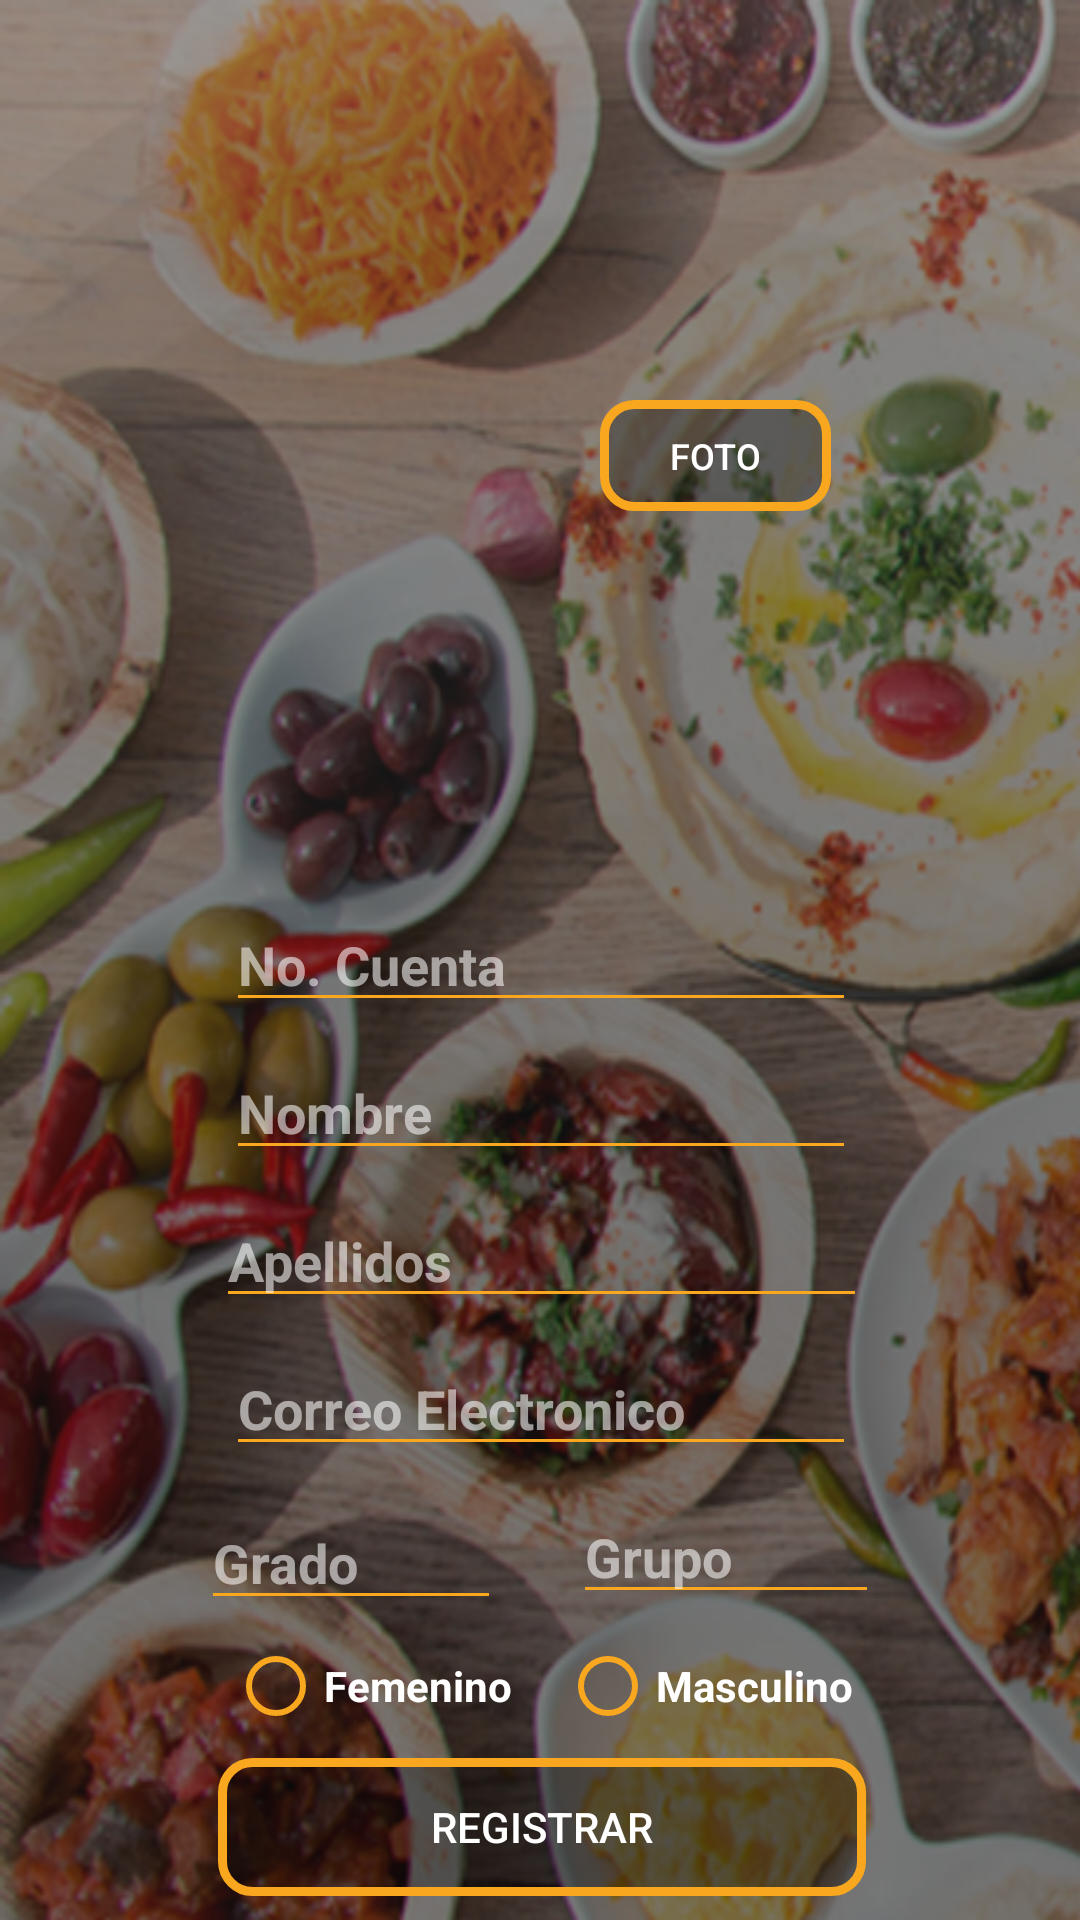

The Android layout XML behind this screen, and the referenced resources:
<!-- AndroidManifest.xml: application theme AppTheme -->
<!-- res/layout/fragment_registrar_alumno.xml -->
<?xml version="1.0" encoding="utf-8"?>
<android.support.constraint.ConstraintLayout xmlns:android="http://schemas.android.com/apk/res/android"
    xmlns:tools="http://schemas.android.com/tools"
    xmlns:app="http://schemas.android.com/apk/res-auto"
    android:layout_width="match_parent"
    android:layout_height="match_parent"
    android:background="@drawable/fondoagregars"
    tools:context=".Fragments.RegistrarAlumno">

    

        <Button
            android:id="@+id/btnRegistra"
            android:layout_width="216dp"
            android:layout_height="46dp"
            android:layout_marginStart="8dp"
            android:layout_marginLeft="8dp"
            android:layout_marginEnd="8dp"
            android:layout_marginRight="8dp"
            android:layout_marginBottom="8dp"
            android:background="@drawable/borderedondo"
            android:text="@string/btnRegistrarUser"
            android:textColor="@color/colorWhite"
            app:layout_constraintBottom_toBottomOf="parent"
            app:layout_constraintEnd_toEndOf="parent"
            app:layout_constraintHorizontal_bias="0.506"
            app:layout_constraintStart_toStartOf="parent" />

        <EditText
            android:id="@+id/txtApellido"
            android:layout_width="217dp"
            android:layout_height="wrap_content"
            android:layout_marginStart="8dp"
            android:layout_marginLeft="8dp"
            android:layout_marginEnd="8dp"
            android:layout_marginRight="8dp"
            android:layout_marginBottom="8dp"
            android:autofillHints=""
            android:backgroundTint="@color/colorPrimary"
            android:ems="10"
            android:hint="@string/txtApellidos"
            android:textColorHint="@color/colorWhiteTr"
            android:inputType="textPersonName"
            android:textColor="@color/colorWhite"
            android:textStyle="bold"
            app:layout_constraintBottom_toTopOf="@+id/txtEmail"
            app:layout_constraintEnd_toEndOf="parent"
            app:layout_constraintHorizontal_bias="0.503"
            app:layout_constraintStart_toStartOf="parent"
            tools:targetApi="o" />

        <EditText
            android:id="@+id/txtNombre"
            android:layout_width="wrap_content"
            android:layout_height="wrap_content"
            android:layout_marginStart="8dp"
            android:layout_marginLeft="8dp"
            android:layout_marginEnd="8dp"
            android:layout_marginRight="8dp"
            android:layout_marginBottom="8dp"
            android:autofillHints=""
            android:backgroundTint="@color/colorPrimary"
            android:ems="10"
            android:hint="@string/txtNombres"
            android:inputType="textPersonName"
            android:textColor="@color/colorWhite"
            android:textColorHint="@color/colorWhiteTr"
            android:textStyle="bold"
            app:layout_constraintBottom_toTopOf="@+id/txtApellido"
            app:layout_constraintEnd_toEndOf="parent"
            app:layout_constraintHorizontal_bias="0.503"
            app:layout_constraintStart_toStartOf="parent"
            tools:targetApi="o" />

        <EditText
            android:id="@+id/txtNoCuenta"
            android:layout_width="wrap_content"
            android:layout_height="wrap_content"
            android:layout_marginStart="8dp"
            android:layout_marginLeft="8dp"
            android:layout_marginEnd="8dp"
            android:layout_marginRight="8dp"
            android:layout_marginBottom="8dp"
            android:autofillHints=""
            android:backgroundTint="@color/colorPrimary"
            android:ems="10"
            android:hint="@string/txtNoCuenta"
            android:inputType="textPersonName"
            android:textColor="@color/colorWhite"
            android:textColorHint="@color/colorWhiteTr"
            android:textStyle="bold"
            app:layout_constraintBottom_toTopOf="@+id/txtNombre"
            app:layout_constraintEnd_toEndOf="parent"
            app:layout_constraintHorizontal_bias="0.503"
            app:layout_constraintStart_toStartOf="parent"
            tools:targetApi="o" />

        <EditText
            android:id="@+id/txtGrupo"
            android:layout_width="102dp"
            android:layout_height="wrap_content"
            android:layout_marginEnd="90dp"
            android:layout_marginRight="90dp"
            android:layout_marginBottom="8dp"
            android:autofillHints=""
            android:backgroundTint="@color/colorPrimary"
            android:ems="10"
            android:hint="@string/txtGrupo"
            android:inputType="textPersonName"
            android:textColor="@color/colorWhite"
            android:textColorHint="@color/colorWhiteTr"
            android:textStyle="bold"
            app:layout_constraintBottom_toTopOf="@+id/radioGroupSexo"
            app:layout_constraintEnd_toEndOf="parent"
            app:layout_constraintStart_toEndOf="@+id/txtGrado"
            tools:targetApi="o" />

        <EditText
            android:id="@+id/txtGrado"
            android:layout_width="100dp"
            android:layout_height="wrap_content"
            android:layout_marginStart="90dp"
            android:layout_marginLeft="90dp"
            android:layout_marginTop="12dp"
            android:layout_marginEnd="24dp"
            android:layout_marginRight="24dp"
            android:layout_marginBottom="8dp"
            android:autofillHints=""
            android:backgroundTint="@color/colorPrimary"
            android:ems="10"
            android:hint="@string/txtGrado"
            android:inputType="numberDecimal"
            android:textColor="@color/colorWhite"
            android:textColorHint="@color/colorWhiteTr"
            android:textStyle="bold"
            app:layout_constraintBottom_toTopOf="@+id/radioGroupSexo"
            app:layout_constraintEnd_toStartOf="@+id/txtGrupo"
            app:layout_constraintStart_toStartOf="parent"
            app:layout_constraintTop_toBottomOf="@+id/txtEmail"
            tools:targetApi="o" />

        <EditText
            android:id="@+id/txtEmail"
            android:layout_width="wrap_content"
            android:layout_height="wrap_content"
            android:layout_marginStart="8dp"
            android:layout_marginLeft="8dp"
            android:layout_marginEnd="8dp"
            android:layout_marginRight="8dp"
            android:layout_marginBottom="8dp"
            android:autofillHints=""
            android:backgroundTint="@color/colorPrimary"
            android:ems="10"
            android:hint="@string/txtEmail"
            android:inputType="textEmailAddress"
            android:textColor="@color/colorWhite"
            android:textColorHint="@color/colorWhiteTr"
            android:textStyle="bold"
            app:layout_constraintBottom_toTopOf="@+id/txtGrupo"
            app:layout_constraintEnd_toEndOf="parent"
            app:layout_constraintHorizontal_bias="0.503"
            app:layout_constraintStart_toStartOf="parent"
            tools:targetApi="o" />

        <RadioGroup
            android:id="@+id/radioGroupSexo"
            android:layout_width="wrap_content"
            android:layout_height="wrap_content"
            android:layout_marginStart="8dp"
            android:layout_marginLeft="8dp"
            android:layout_marginEnd="8dp"
            android:layout_marginRight="8dp"
            android:layout_marginBottom="8dp"
            android:orientation="horizontal"
            app:layout_constraintBottom_toTopOf="@+id/btnRegistra"
            app:layout_constraintEnd_toEndOf="parent"
            app:layout_constraintStart_toStartOf="parent">

            <RadioButton
                android:id="@+id/radFemenino"
                android:layout_width="wrap_content"
                android:layout_height="wrap_content"
                android:layout_marginEnd="16dp"
                android:layout_marginRight="16dp"
                android:buttonTint="@color/colorPrimary"
                android:text="@string/radFemenino"
                android:textColor="@color/colorWhite"
                android:textStyle="bold"
                app:layout_constraintEnd_toStartOf="@+id/radMasculino"
                tools:layout_editor_absoluteY="371dp"
                tools:targetApi="o" />

            <RadioButton
                android:id="@+id/radMasculino"
                android:layout_width="wrap_content"
                android:layout_height="wrap_content"
                android:buttonTint="@color/colorPrimary"
                android:text="@string/radMasculino"
                android:textColor="@color/colorWhite"
                android:textStyle="bold"
                tools:layout_editor_absoluteX="195dp"
                tools:layout_editor_absoluteY="371dp"
                tools:targetApi="o" />
        </RadioGroup>

        <ImageView
            android:id="@+id/imgNewUser"
            android:layout_width="100dp"
            android:layout_height="100dp"
            android:layout_marginStart="83dp"
            android:layout_marginLeft="83dp"
            android:layout_marginTop="8dp"
            android:layout_marginEnd="41dp"
            android:layout_marginRight="41dp"
            android:layout_marginBottom="4dp"
            android:contentDescription="@string/imgAgregarUsuarios"
            android:tag="img_registra"
            app:layout_constraintBottom_toTopOf="@+id/txtNoCuenta"
            app:layout_constraintEnd_toStartOf="@+id/btnAgregarFoto"
            app:layout_constraintStart_toStartOf="parent"
            app:layout_constraintTop_toTopOf="parent"
            app:srcCompat="@drawable/img_base" />

        <Button
            android:id="@+id/btnAgregarFoto"
            android:layout_width="77dp"
            android:layout_height="37dp"
            android:layout_marginTop="8dp"
            android:layout_marginEnd="83dp"
            android:layout_marginRight="83dp"
            android:layout_marginBottom="4dp"
            android:background="@drawable/borderedondo"
            android:text="@string/btnElegirFoto"
            android:textColor="@color/colorWhite"
            android:textSize="12sp"
            app:layout_constraintBottom_toTopOf="@+id/txtNoCuenta"
            app:layout_constraintEnd_toEndOf="parent"
            app:layout_constraintTop_toTopOf="parent"
            tools:text="Foto" />

</android.support.constraint.ConstraintLayout>
<!-- resources referenced by this layout -->
<resources>
  <color name="colorPrimary">#f9a71e</color>
  <color name="colorWhite">#ffffff</color>
  <color name="colorWhiteTr">#90ffffff</color>
  <!-- drawable borderedondo (drawable) -->
  <?xml version="1.0" encoding="utf-8"?>
  <shape xmlns:android="http://schemas.android.com/apk/res/android">
  
      <solid android:color="@color/transparent"/>
  
      <stroke android:width="3dp"
          android:color="#F9A71E" />
  
      <padding android:left="1dp"
          android:top="1dp"
          android:right="1dp"
          android:bottom="1dp"/>
  
      <corners android:radius="30px"/>
  
  </shape>
  <!-- drawable fondoagregars: png bitmap (drawable, 480880 bytes) -->
  <string name="btnElegirFoto">Foto</string>
  <string name="btnRegistrarUser">Registrar</string>
  <string name="imgAgregarUsuarios">img2</string>
  <string name="radFemenino">Femenino</string>
  <string name="radMasculino">Masculino</string>
  <string name="txtApellidos">Apellidos</string>
  <string name="txtEmail">Correo Electronico</string>
  <string name="txtGrado">Grado</string>
  <string name="txtGrupo">Grupo</string>
  <string name="txtNoCuenta">No. Cuenta</string>
  <string name="txtNombres">Nombre</string>
  <style name="AppTheme" parent="Theme.AppCompat.Light.NoActionBar">
          
          <item name="colorPrimary">@color/colorPrimary</item>
          <item name="colorPrimaryDark">@color/colorPrimaryDark</item>
          <item name="colorAccent">@color/colorAccent</item>
      </style>
  <color name="transparent">#50000000</color>
  <color name="colorPrimaryDark">#b88703</color>
  <color name="colorAccent">#192144</color>
</resources>
